Run: headless pygame with SDL's dummy video driver; simulated clock (each Clock.tick advances the game by its frame time, no real sleeping); random seed 0; keys injected as events and as key.get_pressed() state; no mouse input; restart key R tapped at the start of phases 3 and 4.
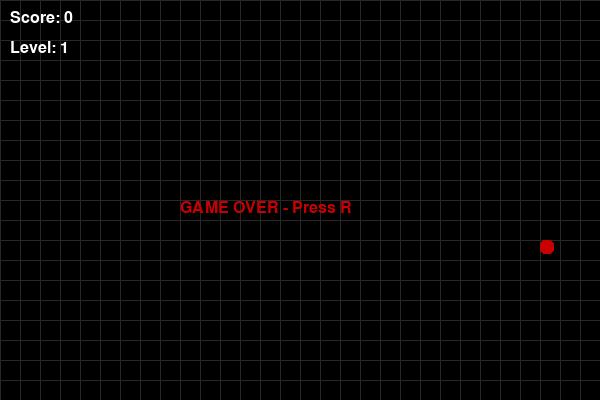
Frame 1 of 4 · flips 1–60 · no input
Frame 2 of 4 · flips 61–180 · tapped SPACE, RETURN · held RIGHT (→), D · screen unchanged from frame 1, image omitted
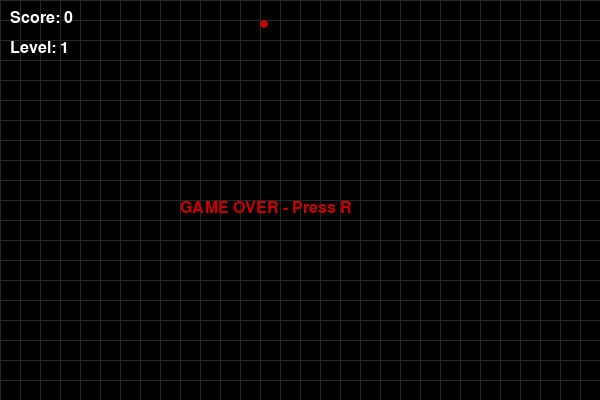
Frame 3 of 4 · flips 181–300 · tapped R · held DOWN (↓), S
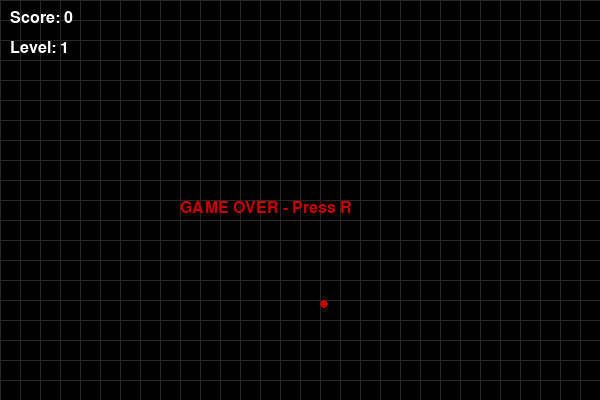
Frame 4 of 4 · flips 301–420 · tapped R · held LEFT (←), A, UP (↑), W

The pygame program that drew these frames:

import pygame, random

pygame.init()

# --- window settings ---
WIDTH, HEIGHT, CELL = 600, 400, 20
screen = pygame.display.set_mode((WIDTH, HEIGHT))
pygame.display.set_caption("Snake")

clock = pygame.time.Clock()
font = pygame.font.SysFont("Arial", 24)

# --- colors ---
WHITE = (255,255,255)
GREEN = (0,200,0)
RED = (200,0,0)
BLACK = (0,0,0)
GRAY = (40,40,40)

# --- snake ---
snake = [(100, 100)]
direction = (CELL, 0)

# --- game stats ---
score, level, speed = 0, 1, 10


# --- generate food with weight and timer ---
def spawn_food():
    while True:
        pos = (random.randrange(0, WIDTH, CELL),
               random.randrange(0, HEIGHT, CELL))
        
        if pos not in snake:
            # food weight (value)
            value = random.choices([1, 2, 3], weights=[60, 30, 10])[0]
            
            # lifetime of food
            timer = 100
            
            return {
                "pos": pos,
                "value": value,
                "timer": timer
            }


food = spawn_food()


# --- draw grid ---
def draw_grid():
    for x in range(0, WIDTH, CELL):
        pygame.draw.line(screen, GRAY, (x, 0), (x, HEIGHT))
    for y in range(0, HEIGHT, CELL):
        pygame.draw.line(screen, GRAY, (0, y), (WIDTH, y))


running = True
game_over = False


while running:
    screen.fill(BLACK)

    # --- events ---
    for event in pygame.event.get():
        if event.type == pygame.QUIT:
            running = False

        if event.type == pygame.KEYDOWN:
            moves = {
                pygame.K_UP: (0, -CELL),
                pygame.K_DOWN: (0, CELL),
                pygame.K_LEFT: (-CELL, 0),
                pygame.K_RIGHT: (CELL, 0)
            }

            if event.key in moves:
                new_dir = moves[event.key]

                # prevent moving backward
                if (new_dir[0] != -direction[0] or new_dir[1] != -direction[1]):
                    direction = new_dir

            # restart
            if game_over and event.key == pygame.K_r:
                snake = [(100, 100)]
                direction = (CELL, 0)
                score, level, speed = 0, 1, 10
                food = spawn_food()
                game_over = False

    # --- game logic ---
    if not game_over:
        head = (snake[0][0] + direction[0],
                snake[0][1] + direction[1])

        # collision
        if (head in snake or
            not (0 <= head[0] < WIDTH and 0 <= head[1] < HEIGHT)):
            game_over = True

        snake.insert(0, head)

        # --- food timer ---
        food["timer"] -= 1

        # if food expired → respawn
        if food["timer"] <= 0:
            food = spawn_food()

        # --- eating food ---
        if head == food["pos"]:
            score += food["value"]  # different weights

            if score % 4 == 0:
                level += 1
                speed += 2

            food = spawn_food()
        else:
            snake.pop()

    # --- drawing ---
    draw_grid()

    # snake
    for x, y in snake:
        pygame.draw.rect(screen, GREEN, (x, y, CELL, CELL), border_radius=5)

    # --- food drawing (size depends on weight) ---
    size = CELL - (3 - food["value"]) * 6

    pygame.draw.rect(
        screen,
        RED,
        (food["pos"][0], food["pos"][1], size, size),
        border_radius=5
    )

    # UI
    screen.blit(font.render(f"Score: {score}", True, WHITE), (10, 10))
    screen.blit(font.render(f"Level: {level}", True, WHITE), (10, 40))

    # game over screen
    if game_over:
        text = font.render("GAME OVER - Press R", True, RED)
        screen.blit(text, (WIDTH//2 - 120, HEIGHT//2))

    pygame.display.flip()
    clock.tick(speed)

pygame.quit()
